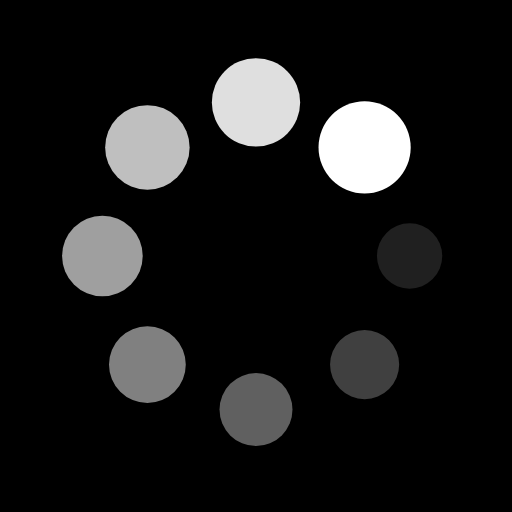
t = 0.00 s
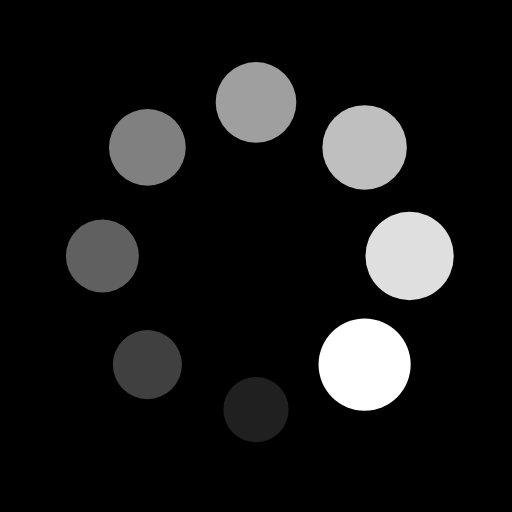
t = 0.25 s
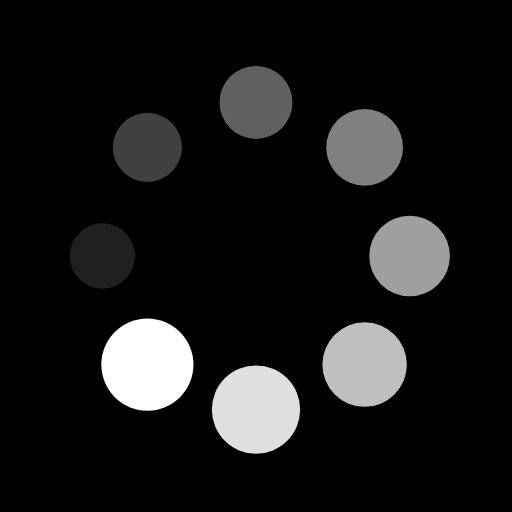
t = 0.50 s
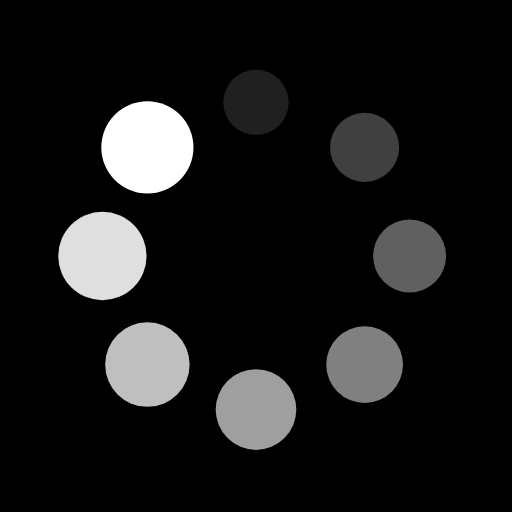
t = 0.75 s

The animated SVG that drew these frames (rendered in a browser with its animation timeline set to each time). Animation: 16 SMIL elements (animate=8,animateTransform=8); one cycle of 1.00 s, repeats indefinitely.

<?xml version="1.0" encoding="utf-8"?>
<svg xmlns="http://www.w3.org/2000/svg" xmlns:xlink="http://www.w3.org/1999/xlink" style="margin: auto; background: rgb(0, 0, 0); display: block; shape-rendering: auto;" width="200px" height="200px" viewBox="0 0 100 100" preserveAspectRatio="xMidYMid">
<g transform="translate(80,50)">
<g transform="rotate(0)">
<circle cx="0" cy="0" r="6" fill="#ffffff" fill-opacity="1" transform="scale(1.29862 1.29862)">
  <animateTransform attributeName="transform" type="scale" begin="-0.875s" values="1.5 1.5;1 1" keyTimes="0;1" dur="1s" repeatCount="indefinite"></animateTransform>
  <animate attributeName="fill-opacity" keyTimes="0;1" dur="1s" repeatCount="indefinite" values="1;0" begin="-0.875s"></animate>
</circle>
</g>
</g><g transform="translate(71.21320343559643,71.21320343559643)">
<g transform="rotate(45)">
<circle cx="0" cy="0" r="6" fill="#ffffff" fill-opacity="0.875" transform="scale(1.36112 1.36112)">
  <animateTransform attributeName="transform" type="scale" begin="-0.75s" values="1.5 1.5;1 1" keyTimes="0;1" dur="1s" repeatCount="indefinite"></animateTransform>
  <animate attributeName="fill-opacity" keyTimes="0;1" dur="1s" repeatCount="indefinite" values="1;0" begin="-0.75s"></animate>
</circle>
</g>
</g><g transform="translate(50,80)">
<g transform="rotate(90)">
<circle cx="0" cy="0" r="6" fill="#ffffff" fill-opacity="0.75" transform="scale(1.42362 1.42362)">
  <animateTransform attributeName="transform" type="scale" begin="-0.625s" values="1.5 1.5;1 1" keyTimes="0;1" dur="1s" repeatCount="indefinite"></animateTransform>
  <animate attributeName="fill-opacity" keyTimes="0;1" dur="1s" repeatCount="indefinite" values="1;0" begin="-0.625s"></animate>
</circle>
</g>
</g><g transform="translate(28.786796564403577,71.21320343559643)">
<g transform="rotate(135)">
<circle cx="0" cy="0" r="6" fill="#ffffff" fill-opacity="0.625" transform="scale(1.48612 1.48612)">
  <animateTransform attributeName="transform" type="scale" begin="-0.5s" values="1.5 1.5;1 1" keyTimes="0;1" dur="1s" repeatCount="indefinite"></animateTransform>
  <animate attributeName="fill-opacity" keyTimes="0;1" dur="1s" repeatCount="indefinite" values="1;0" begin="-0.5s"></animate>
</circle>
</g>
</g><g transform="translate(20,50.00000000000001)">
<g transform="rotate(180)">
<circle cx="0" cy="0" r="6" fill="#ffffff" fill-opacity="0.5" transform="scale(1.04862 1.04862)">
  <animateTransform attributeName="transform" type="scale" begin="-0.375s" values="1.5 1.5;1 1" keyTimes="0;1" dur="1s" repeatCount="indefinite"></animateTransform>
  <animate attributeName="fill-opacity" keyTimes="0;1" dur="1s" repeatCount="indefinite" values="1;0" begin="-0.375s"></animate>
</circle>
</g>
</g><g transform="translate(28.78679656440357,28.786796564403577)">
<g transform="rotate(225)">
<circle cx="0" cy="0" r="6" fill="#ffffff" fill-opacity="0.375" transform="scale(1.11112 1.11112)">
  <animateTransform attributeName="transform" type="scale" begin="-0.25s" values="1.5 1.5;1 1" keyTimes="0;1" dur="1s" repeatCount="indefinite"></animateTransform>
  <animate attributeName="fill-opacity" keyTimes="0;1" dur="1s" repeatCount="indefinite" values="1;0" begin="-0.25s"></animate>
</circle>
</g>
</g><g transform="translate(49.99999999999999,20)">
<g transform="rotate(270)">
<circle cx="0" cy="0" r="6" fill="#ffffff" fill-opacity="0.25" transform="scale(1.17362 1.17362)">
  <animateTransform attributeName="transform" type="scale" begin="-0.125s" values="1.5 1.5;1 1" keyTimes="0;1" dur="1s" repeatCount="indefinite"></animateTransform>
  <animate attributeName="fill-opacity" keyTimes="0;1" dur="1s" repeatCount="indefinite" values="1;0" begin="-0.125s"></animate>
</circle>
</g>
</g><g transform="translate(71.21320343559643,28.78679656440357)">
<g transform="rotate(315)">
<circle cx="0" cy="0" r="6" fill="#ffffff" fill-opacity="0.125" transform="scale(1.23612 1.23612)">
  <animateTransform attributeName="transform" type="scale" begin="0s" values="1.5 1.5;1 1" keyTimes="0;1" dur="1s" repeatCount="indefinite"></animateTransform>
  <animate attributeName="fill-opacity" keyTimes="0;1" dur="1s" repeatCount="indefinite" values="1;0" begin="0s"></animate>
</circle>
</g>
</g>
<!-- [ldio] generated by https://loading.io/ --></svg>